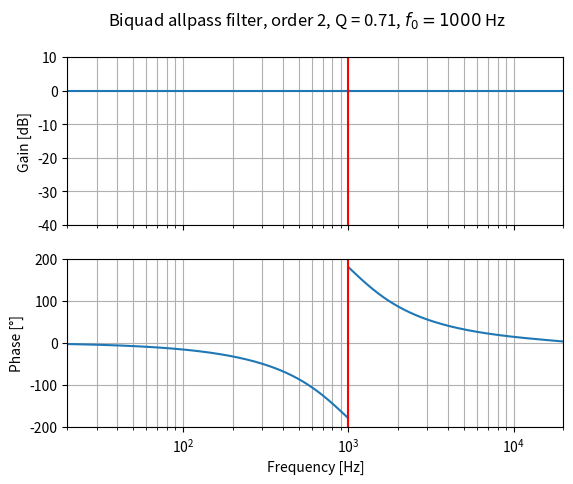

This figure's Python source:
import matplotlib.pyplot as plt
from scipy import signal
import numpy as np

def remove_phase_discontinuities(phase: list) -> list:
    """
    In a wrapped phase array, replaces the two points before and after
    each wrap with NaN. This is useful to prevent matplotlib from plotting
    vertical lines at the wrap locations

    Args:
        phase (list): phase points list

    Returns:
        list: input list with NaN before and after each wrap
    """

    # Get sign of each point
    # Negative  gives -1
    # Positive  gives 1
    # Zero      gives 0
    signs = np.sign(phase)

    # Split the list in adjacent pairs
    pairs = []
    for i in range(len(signs) - 1):
        pairs.append( (signs[i], signs[i + 1]) )

    # A pair of (-1, 1) indicates a wrap: find out the indexes of such pairs
    pairs_indexes = [index for index, element in enumerate(pairs) if element == (-1, 1) or element == (1, -1)]

    # Replace all points before the wraps with NaN
    phase_nan = phase.copy()
    phase_nan[pairs_indexes] = np.nan

    return phase_nan

Q = np.sqrt(2) / 2
f0 = 1000
fs = 48000
w0 = 2 * np.pi * f0 / fs

alpha = np.sin(w0) / (2 * Q)

b = [1 - alpha, -2 * np.cos(w0), 1 + alpha]
a = [1 + alpha, -2 * np.cos(w0), 1 - alpha]
sos = signal.tf2sos(b, a)
frequencies, magnitude = signal.sosfreqz(sos, worN=np.logspace(0, 5, 1000), fs=fs)

mag_db = 20 * np.log10(abs(magnitude))
phase_deg = np.angle(magnitude, deg=True)
phase_deg_nan = remove_phase_discontinuities(phase_deg)

plot_freq_range     = [20, 20e3]
plot_mag_range      = [-40, 10]
plot_phase_range    = [-200, 200]

fig, axs = plt.subplots(2, 1, sharex=True)
fig.suptitle(f"Biquad allpass filter, order 2, Q = {Q:.2f}, $f_0 = {f0}$ Hz")

# Magnitude
axs[0].semilogx(frequencies, mag_db)
axs[0].set_xscale('log')
axs[0].set_xlim(plot_freq_range)
axs[0].set_ylabel('Gain [dB]')
axs[0].set_ylim(plot_mag_range)
axs[0].margins(0, 0.1)
axs[0].grid(which='both', axis='both')
axs[0].axvline(f0, color='red')

# Phase
axs[1].semilogx(frequencies, phase_deg_nan)
axs[1].set_xlabel('Frequency [Hz]')
axs[1].set_xscale('log')
axs[1].set_xlim(plot_freq_range)
axs[1].set_ylabel('Phase [°]')
axs[1].set_ylim(plot_phase_range)
axs[1].margins(0, 0.1)
axs[1].grid(which='both', axis='both')
axs[1].axvline(f0, color='red')

plt.show()